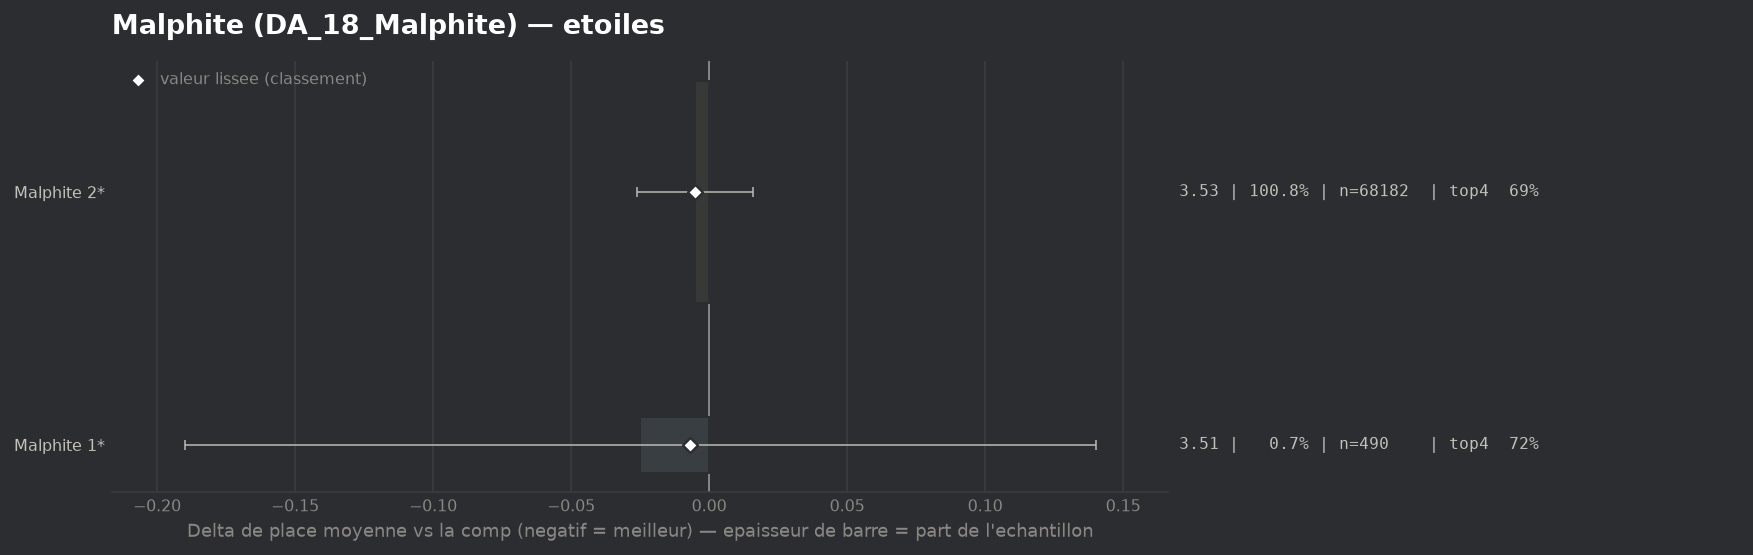

The table this chart was drawn from, first rows:
group, label, n, share, avg_place, shrunk_avg, score, d_avg, d_avg_pess, impact, d_top4, win, top2, top4, sd, z, p, significant
populaire, Malphite 1*, 490, 0.007243, 3.512, 3.531, -0.007, -0.025, 0.0, 0.0, 0.0331, 0.102, 0.3755, 0.7204, 1.86, -0.3, 0.7677, False
populaire, Malphite 2*, 68182, 1.008, 3.532, 3.532, -0.005, -0.005, 0.0, 0.0051, 0.0012, 0.1861, 0.3766, 0.6885, 2.008, -0.47, 0.6379, False
